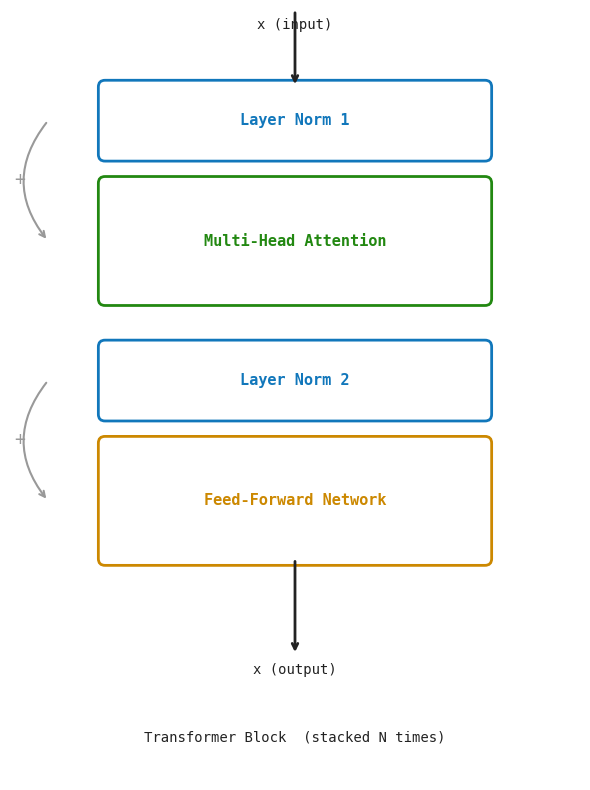

Recreate this plot in Python. (Note: this script raises an exception after producing the figure.)
import matplotlib.pyplot as plt
import matplotlib.patches as mpatches

DARK='#222222'; BLUE='#1177BB'; GREEN='#228811'; MONO='monospace'

def block_diagram():
    fig, ax = plt.subplots(figsize=(6, 8), facecolor='white')
    ax.set_facecolor('white'); ax.axis('off')
    ax.set_xlim(0, 6); ax.set_ylim(0, 8)

    boxes = [
        (1.0, 6.5, 4.0, 0.7, BLUE,      'Layer Norm 1'),
        (1.0, 5.0, 4.0, 1.2, GREEN,     'Multi-Head Attention'),
        (1.0, 3.8, 4.0, 0.7, BLUE,      'Layer Norm 2'),
        (1.0, 2.3, 4.0, 1.2, '#CC8800', 'Feed-Forward Network'),
    ]
    for x, y, w, h, col, lbl in boxes:
        r = mpatches.FancyBboxPatch((x, y), w, h,
            boxstyle='round,pad=0.07', lw=2, ec=col, fc='white')
        ax.add_patch(r)
        ax.text(x+w/2, y+h/2, lbl, ha='center', va='center',
                fontsize=11, fontfamily=MONO, color=col, fontweight='bold')

    for (_, y1, _, h1, col, _), (_, y2, _, h2, _, _) in [
        (boxes[0], boxes[1]), (boxes[2], boxes[3])
    ]:
        ax.annotate('', xy=(0.4, y2+h2/2), xytext=(0.4, y1+h1/2),
            arrowprops=dict(arrowstyle='->', color='#999999',
                            connectionstyle='arc3,rad=0.4', lw=1.5))
        ax.text(0.1, (y1+h1/2+y2+h2/2)/2, '+', ha='center', va='center',
                fontsize=14, color='#999999')

    ax.annotate('', xy=(3.0, 7.2), xytext=(3.0, 8.0),
        arrowprops=dict(arrowstyle='->', color=DARK, lw=2))
    ax.text(3.0, 7.8, 'x (input)', ha='center', fontsize=10,
            fontfamily=MONO, color=DARK)
    ax.annotate('', xy=(3.0, 1.3), xytext=(3.0, 2.3),
        arrowprops=dict(arrowstyle='->', color=DARK, lw=2))
    ax.text(3.0, 1.1, 'x (output)', ha='center', fontsize=10,
            fontfamily=MONO, color=DARK)
    ax.text(3.0, 0.4, 'Transformer Block  (stacked N times)',
            ha='center', fontsize=10, fontfamily=MONO, color=DARK)

    plt.tight_layout()
    plt.savefig('images/ch10_block.png', dpi=150,
                bbox_inches='tight', facecolor='white')
    plt.close()

def residual_diagram():
    fig, ax = plt.subplots(figsize=(9, 3), facecolor='white')
    ax.set_facecolor('white'); ax.axis('off')
    ax.set_xlim(0, 9); ax.set_ylim(0, 3)

    ax.text(0.5, 1.5, 'x', ha='center', va='center',
            fontsize=16, fontfamily=MONO, color=DARK, fontweight='bold')
    ax.annotate('', xy=(2.0, 1.5), xytext=(0.9, 1.5),
        arrowprops=dict(arrowstyle='->', color=DARK, lw=2))
    r = mpatches.FancyBboxPatch((2.0, 1.0), 2.5, 1.0,
        boxstyle='round,pad=0.07', lw=2, ec=BLUE, fc='white')
    ax.add_patch(r)
    ax.text(3.25, 1.5, 'sublayer(x)', ha='center', va='center',
            fontsize=10, fontfamily=MONO, color=BLUE)
    ax.annotate('', xy=(5.5, 1.5), xytext=(4.5, 1.5),
        arrowprops=dict(arrowstyle='->', color=DARK, lw=2))
    c = plt.Circle((5.9, 1.5), 0.35, color=GREEN, fill=False, lw=2.5)
    ax.add_patch(c)
    ax.text(5.9, 1.5, '+', ha='center', va='center',
            fontsize=16, color=GREEN, fontweight='bold')
    ax.annotate('', xy=(5.9, 1.85), xytext=(0.5, 2.5),
        arrowprops=dict(arrowstyle='->', color='#999999',
                        connectionstyle='arc3,rad=-0.25', lw=1.8))
    ax.text(3.0, 2.6, 'skip (x)', ha='center', fontsize=9,
            fontfamily=MONO, color='#999999')
    ax.annotate('', xy=(7.5, 1.5), xytext=(6.25, 1.5),
        arrowprops=dict(arrowstyle='->', color=DARK, lw=2))
    ax.text(8.3, 1.5, 'x + sublayer(x)', ha='center', va='center',
            fontsize=10, fontfamily=MONO, color=DARK)

    plt.tight_layout()
    plt.savefig('images/ch10_residual.png', dpi=150,
                bbox_inches='tight', facecolor='white')
    plt.close()

if __name__ == '__main__':
    block_diagram()
    residual_diagram()
    print('ch07 done')
